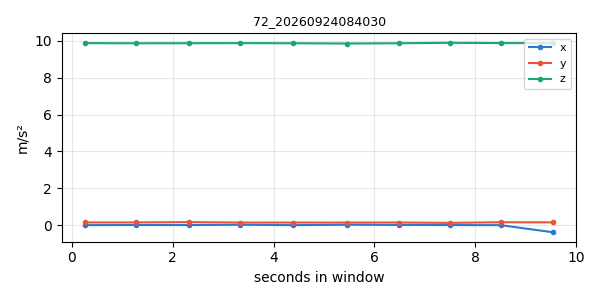

The file beside this chart, header and first rows:
timestamp, x, y, z
1790203221, 0.002393, 0.1472, 9.869
1790203222, 0.01077, 0.1496, 9.864
1790203223, 0.007178, 0.1663, 9.866
1790203224, 0.02572, 0.1442, 9.871
1790203225, 0.002393, 0.1424, 9.864
1790203226, 0.02572, 0.1436, 9.85
1790203227, 0.01555, 0.146, 9.864
1790203228, 0.00658, 0.125, 9.888
1790203229, 0.001795, 0.1603, 9.873
1790203230, -0.3823, 0.1531, 9.872
